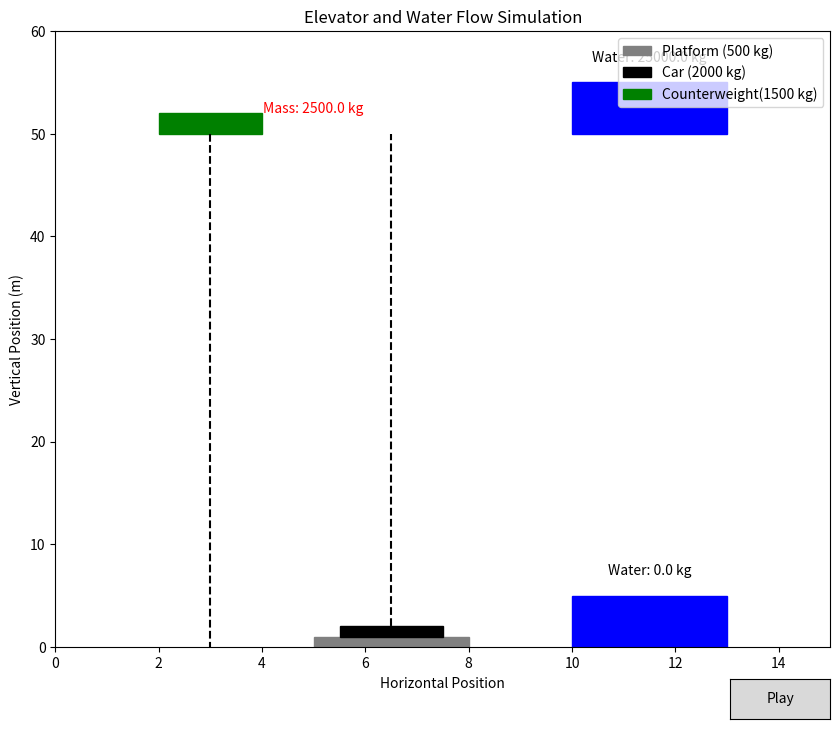

Write Python code to recreate this figure.
import matplotlib.pyplot as plt
import matplotlib.patches as patches
import matplotlib.animation as animation
from matplotlib.widgets import Button

# Constants
car_mass = 2000  # Mass of the car in kg
platform_mass = 500  # Mass of the platform in kg
counterweight_mass = 1500  # Counterweight mass in kg
elevator_height = 50  # Height of the elevator in meters
g = 9.81  # Gravity in m/s^2
elevator_time = 60  # Total time to lift in seconds (1 minute for full trip)
motor_efficiency = 0.8  # Motor efficiency (fraction)
reservoir_capacity = 25000  # Total water capacity in kg
friction_coefficient = 0.35  # Coefficient of friction between cable and pulley

# Effective mass for upward and downward trips
m_eff_up = platform_mass + car_mass - counterweight_mass
m_eff_down = platform_mass - counterweight_mass

# Forces for upward and downward trips
F_gravity_up = m_eff_up * g
F_friction_up = friction_coefficient * F_gravity_up
F_gravity_down = abs(m_eff_down) * g
F_friction_down = friction_coefficient * F_gravity_down

# Energy needed for upward and downward trips
work_up = (F_gravity_up + F_friction_up) * elevator_height
energy_needed_up = work_up / motor_efficiency
work_down = (F_gravity_down + F_friction_down) * elevator_height
energy_needed_down = work_down / motor_efficiency

# Initial conditions
water_top = reservoir_capacity
water_bottom = 0
energy_generated = 0
elevator_position = 0
counterweight_position = elevator_height
is_moving_up = True

# Set up the plot
fig, ax = plt.subplots(figsize=(10, 8))
ax.set_xlim(0, 15)
ax.set_ylim(0, elevator_height + 10)

is_running = False  # Global state to track if the animation is running


def toggle_animation(event):
    """Toggle the animation state between play and pause."""
    global is_running
    if is_running:
        ani.event_source.stop()
        play_button.label.set_text("Play")
    else:
        ani.event_source.start()
        play_button.label.set_text("Pause")
    is_running = not is_running


# Add button for play/pause control
button_ax = plt.axes([0.8, 0.02, 0.1, 0.05])  # x, y, width, height of the button
play_button = Button(button_ax, "Play")
play_button.on_clicked(toggle_animation)

# Reservoir visuals
top_reservoir = patches.Rectangle((10, elevator_height + 5), 3, -5, color="blue")
bottom_reservoir = patches.Rectangle((10, 0), 3, 5, color="blue")
ax.add_patch(top_reservoir)
ax.add_patch(bottom_reservoir)

# Elevator visuals
platform = patches.Rectangle((5, 0), 3, 1, color="gray", label="Platform (500 kg)")
car = patches.Rectangle((5.5, 1), 2, 1, color="black", label="Car (2000 kg)")
ax.add_patch(platform)
ax.add_patch(car)

# Counterweight visuals
counterweight = patches.Rectangle((2, elevator_height), 2, 2, color="green", label="Counterweight(1500 kg)")
ax.add_patch(counterweight)

# Cable visuals
cable_elevator, = ax.plot([6.5, 6.5], [1, elevator_height], color="black", linestyle="--")
cable_counterweight, = ax.plot([3, 3], [elevator_height, 0], color="black", linestyle="--")

# Text for water volumes and flow rate
water_text_top = ax.text(11.5, elevator_height + 7, f"Water: {reservoir_capacity:.1f} kg", fontsize=10, ha="center")
water_text_bottom = ax.text(11.5, 7, f"Water: {water_bottom:.1f} kg", fontsize=10, ha="center")
flow_rate_text = ax.text(11.5, 3, f"Flow Rate: 0.00 kg/s", fontsize=10, ha="center", color="blue")


# Animation update function
platform_mass_text = ax.text(5, elevator_height + 2, f"Mass: {platform_mass + car_mass:.1f} kg", 
                             fontsize=10, color="red", ha="center")

def update(frame):
    global water_top, water_bottom, energy_generated, elevator_position, counterweight_position, is_moving_up

    # Stop if out of water
    if water_top <= 0:
        ani.event_source.stop()
        play_button.label.set_text("Restart")
        return

    # Determine current force, energy requirements, and flow rate
    if is_moving_up:
        force = F_gravity_up + F_friction_up
        energy_required = force * (elevator_height / elevator_time)
        current_flow_rate = energy_required / (g * elevator_height * motor_efficiency)

        # Ensure water is available for this frame
        if water_top >= current_flow_rate:
            water_top -= current_flow_rate
            water_bottom += current_flow_rate
            energy_generated += current_flow_rate * g * elevator_height * motor_efficiency
        else:
            current_flow_rate = water_top
            water_bottom += water_top
            water_top = 0
            energy_generated += current_flow_rate * g * elevator_height * motor_efficiency

        # Move elevator if energy is sufficient
        if energy_generated >= energy_required:
            elevator_position += elevator_height / elevator_time
            counterweight_position -= elevator_height / elevator_time
            car.set_y(elevator_position + 1)
            energy_generated -= energy_required

        # Switch to downward trip at the top
        if elevator_position >= elevator_height:
            is_moving_up = False
            car.set_visible(False)

    else:
        force = F_gravity_down + F_friction_down
        energy_required = force * (elevator_height / elevator_time)
        current_flow_rate = energy_required / (g * elevator_height * motor_efficiency)

        if water_top >= current_flow_rate:
            water_top -= current_flow_rate
            water_bottom += current_flow_rate
            energy_generated += current_flow_rate * g * elevator_height * motor_efficiency
        else:
            current_flow_rate = water_top
            water_bottom += water_top
            water_top = 0
            energy_generated += current_flow_rate * g * elevator_height * motor_efficiency

        if energy_generated >= energy_required:
            elevator_position -= elevator_height / elevator_time
            counterweight_position += elevator_height / elevator_time
            energy_generated -= energy_required

        if elevator_position <= 0:
            ani.event_source.stop()
            play_button.label.set_text("Restart")
            return

    # Update visuals
    platform.set_y(elevator_position)
    counterweight.set_y(counterweight_position)

    cable_elevator.set_data([6.5, 6.5], [elevator_position + 1, elevator_height])
    cable_counterweight.set_data([3, 3], [counterweight_position + 2, elevator_height])

    top_reservoir.set_height(-5 * (water_top / reservoir_capacity))
    bottom_reservoir.set_height(5 * (water_bottom / reservoir_capacity))

    # Update text
    water_text_top.set_text(f"Water: {max(water_top, 0):.1f} kg")
    water_text_bottom.set_text(f"Water: {min(water_bottom, reservoir_capacity):.1f} kg")
    flow_rate_text.set_text(f"Flow Rate: {current_flow_rate:.2f} kg/s")

    # Update mass text on the platform
    if is_moving_up:
        current_mass = platform_mass + car_mass
    else:
        current_mass = platform_mass
    platform_mass_text.set_text(f"Mass: {current_mass:.1f} kg")
    platform_mass_text.set_y(elevator_position + 3)

    return (top_reservoir, bottom_reservoir, platform, car, counterweight,
            water_text_top, water_text_bottom, flow_rate_text, platform_mass_text)


# Create animation
ani = animation.FuncAnimation(fig, update, frames=range(elevator_time * 2 + 1), interval=100, blit=False)

# Plot labels and legend
ax.set_title("Elevator and Water Flow Simulation")
ax.set_xlabel("Horizontal Position")
ax.set_ylabel("Vertical Position (m)")
ax.legend(loc='upper right')

plt.show()
